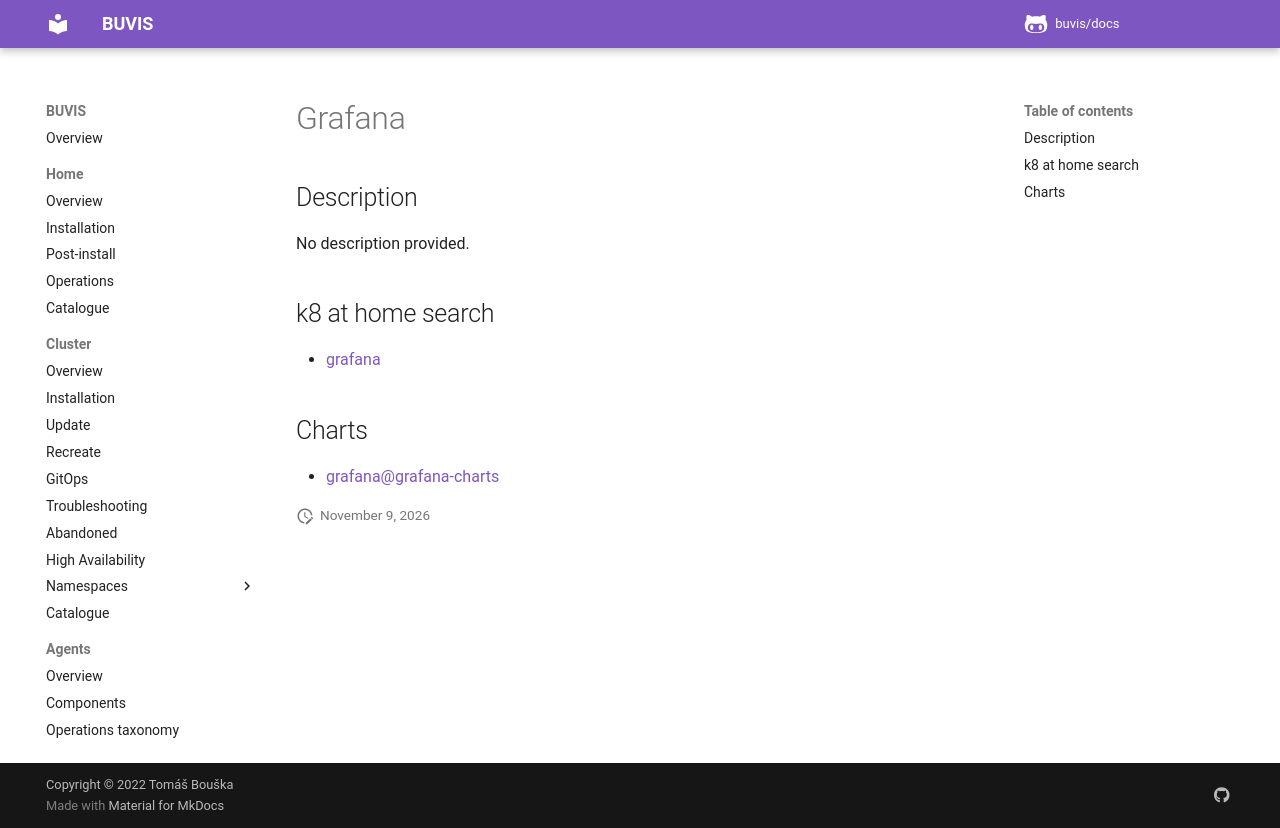

repository: buvis/docs · page: cluster/catalogue/grafana/index.html · generator: mkdocs

# Grafana

## Description

No description provided.

## k8 at home search

- [grafana](https://nanne.dev/k8s-at-home-search/#/grafana)

## Charts

- [grafana@grafana-charts](https://grafana.github.io/helm-charts/)
